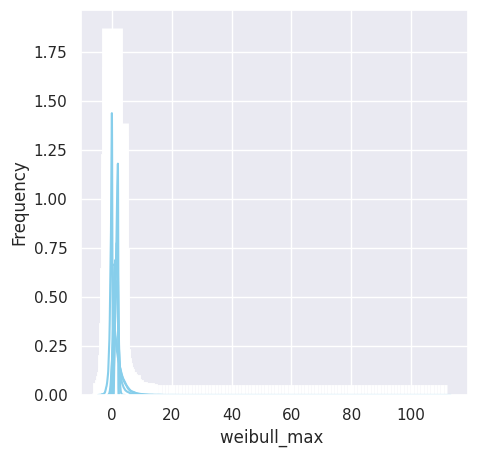

Write the Python code that produced this figure.
#!/usr/bin/env python -W ignore::DeprecationWarning
import math
import random
import numpy as np
import math
from scipy.stats import expon
from scipy.stats import gamma
from scipy.stats import norm
from scipy.stats import uniform
from scipy.stats import triang
from scipy.stats import pareto
from scipy.stats import weibull_max
import matplotlib.pyplot as plt
import sys
if not sys.warnoptions:
    import warnings
    warnings.simplefilter("ignore")

import seaborn as sns
# settings for seaborn plotting style
sns.set(color_codes=True)
# settings for seaborn plot sizes
sns.set(rc={'figure.figsize':(5,5)})

class Rand:
   # LOG4 = math.log(4.0)
   # SG_MAGICCONST = 1.0 + math.log(4.5)
   def __init__(rand):
      rand.LOG4 = math.log(4.0)
      rand.SG_MAGICCONST = 1.0 + math.log(4.5)

   def print_all(rand):
      print("LOG4: ", rand.LOG4)
      print("SG_MAGICCONST: ", rand.SG_MAGICCONST)

   def exponential(self, lambda1):
   	data_expon = expon.rvs(scale=1/lambda1,loc=0,size=1000)

   	ax = sns.distplot(data_expon,
                     kde=True,
                     bins=100,
                     color='skyblue',
                     hist_kws={"linewidth": 15,'alpha':1})
   	ax.set(xlabel='Exponential Distribution', ylabel='Frequency')
   	plt.show()


   def gamma1(self, shape, scale):
   	data_gamma = gamma.rvs(a=shape, scale=scale, size=10000)
   	ax = sns.distplot(data_gamma,
                     kde=True,
                     bins=100,
                     color='skyblue',
                     hist_kws={"linewidth": 15,'alpha':1})
   	ax.set(xlabel='Gamma Distribution', ylabel='Frequency')
   	plt.show()

   def normal(self, mean, stdDev):
   	data_normal = norm.rvs(size=10000,loc=mean,scale=stdDev)
   	ax = sns.distplot(data_normal,
                     bins=100,
                     kde=True,
                     color='skyblue',
                     hist_kws={"linewidth": 15,'alpha':1})
   	ax.set(xlabel='Normal Distribution', ylabel='Frequency')
   	plt.show()

   def uniform1(self, lowerBound, upperBound):
   	data_uniform = uniform.rvs(size=10000, loc = lowerBound, scale=upperBound)

   	ax = sns.distplot(data_uniform,
                     bins=100,
                     kde=True,
                     color='skyblue',
                     hist_kws={"linewidth": 15,'alpha':1})
   	ax.set(xlabel='Uniform Distribution ', ylabel='Frequency')
   	plt.show()

   def triangular(self, lowerBound, upperBound, mode):
   	data_uniform = triang.rvs(size=10000, c=mode, loc = lowerBound, scale=upperBound)

   	ax = sns.distplot(data_uniform,
                     bins=100,
                     kde=True,
                     color='skyblue',
                     hist_kws={"linewidth": 15,'alpha':1})
   	ax.set(xlabel='Triangular Distribution ', ylabel='Frequency')
   	plt.show()

   def pareto1(self, shape):
   	data_uniform = pareto.rvs(size=10000, b=shape)

   	ax = sns.distplot(data_uniform,
                     bins=100,
                     kde=True,
                     color='skyblue',
                     hist_kws={"linewidth": 15,'alpha':1})
   	ax.set(xlabel='Pareto Distribution ', ylabel='Frequency')
   	plt.show()
   def weibull1(self,shape,scale):

      data_weibull = weibull_max.rvs(c=shape, scale=scale, size=10000)
      ax = sns.distplot(data_weibull,
                     bins=100,
                     kde=True,
                     color='skyblue',
                     hist_kws={"linewidth": 15,'alpha':1})
      ax.set(xlabel='weibull_max ', ylabel='Frequency')
      plt.show()
rand = Rand()
rand.print_all()
rand.exponential(0.5)
rand.gamma1(1.0, 2.0)
rand.normal(1.5, 0.5)
rand.uniform1(0.5, 1.5)
rand.triangular(0.5, 1.5, 1.0)
rand.pareto1(2.0)
rand.weibull1(1,0.5)